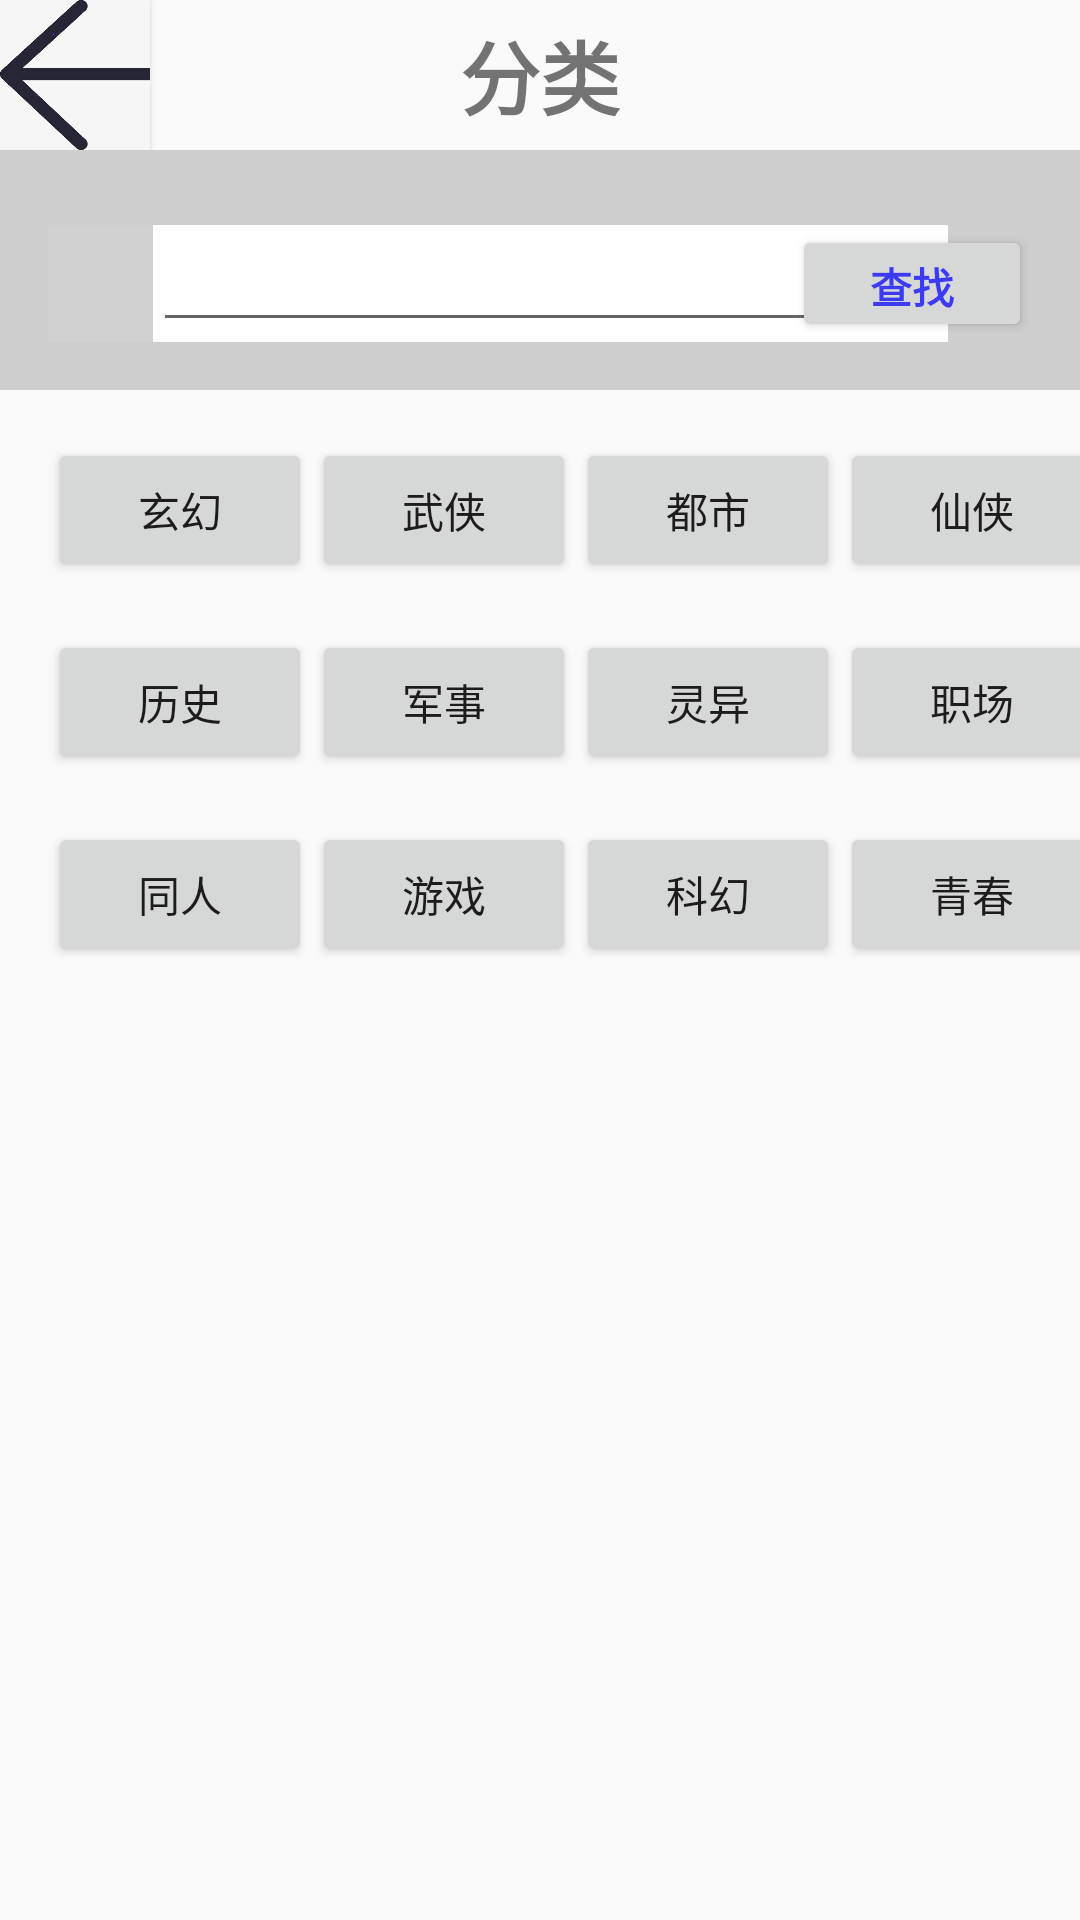

Reconstruct the res/layout file that produces this screen, plus the resources it refers to.
<!-- AndroidManifest.xml: application theme AppTheme -->
<!-- res/layout/fragment_classify.xml -->
<?xml version="1.0" encoding="utf-8"?>
<LinearLayout xmlns:android="http://schemas.android.com/apk/res/android"
    xmlns:tools="http://schemas.android.com/tools"
    android:layout_width="match_parent"
    android:layout_height="match_parent"
    android:orientation="vertical">

    <RelativeLayout
        android:layout_width="match_parent"
        android:layout_height="50dp">


        <TextView
            android:layout_width="wrap_content"
            android:layout_height="wrap_content"
            android:text="分类"
            android:textStyle="bold"
            android:textSize="80px"
            android:layout_centerInParent="true"/>

        <Button
            android:id=""
            android:layout_width="50dp"
            android:layout_height="match_parent"
            android:background="@drawable/ic_back"/>

    </RelativeLayout>

      <RelativeLayout
        android:layout_width="match_parent"
        android:layout_height="80dp"
        android:background="#5676777A">

        <LinearLayout
            android:id=""
            android:layout_width="300dp"
            android:layout_height="40dp"
            android:orientation="horizontal"
            android:layout_marginLeft="@dimen/activity_horizontal_margin"
            android:layout_marginTop="25dp"
            android:layout_marginRight="@dimen/activity_horizontal_margin"
            android:layout_marginBottom="@dimen/activity_vertical_margin"
            android:background="#ffffff">

            <ImageView
                android:layout_width="35dp"
                android:layout_height="match_parent"
                android:scaleType="centerCrop"
                android:src="@drawable/ic_search"
                android:background="#5676777A"
                tools:ignore="ContentDescription"/>

            <EditText
                android:layout_width="match_parent"
                android:layout_height="match_parent"
                android:imeOptions="actionUnspecified"
                android:inputType="textPassword"
                android:maxLines="1"
                android:singleLine="true" />
        </LinearLayout>

          <Button
              android:id=""
              android:layout_width="80dp"
              android:layout_height="match_parent"
              android:layout_alignParentRight="true"
              android:layout_marginLeft="@dimen/activity_horizontal_margin"
              android:layout_marginTop="25dp"
              android:layout_marginRight="@dimen/activity_horizontal_margin"
              android:layout_marginBottom="@dimen/activity_vertical_margin"
              android:text="查找"
              android:textColor="#B90000FF"
              android:textStyle="bold"
              />

      </RelativeLayout>
    <ScrollView
        android:layout_width="match_parent"
        android:layout_height="match_parent">
        <GridLayout
            android:layout_width="match_parent"
            android:layout_height="match_parent"
            android:columnCount="4"
            android:orientation="horizontal"
            android:layout_gravity="center_horizontal">

            <Button
                android:id=""
                android:layout_columnSpan="1"
                android:layout_rowSpan="1"
                android:layout_marginTop="@dimen/activity_horizontal_margin"
                android:layout_marginLeft="@dimen/activity_horizontal_margin"
                android:text="玄幻"/>
            <Button
                android:id=""
                android:layout_columnSpan="1"
                android:layout_rowSpan="1"
                android:layout_marginTop="@dimen/activity_horizontal_margin"
                android:text="武侠"/>
            <Button
                android:id=""
                android:layout_columnSpan="1"
                android:layout_rowSpan="1"
                android:layout_marginTop="@dimen/activity_horizontal_margin"
                android:text="都市"/>
            <Button
                android:id=""
                android:layout_columnSpan="1"
                android:layout_rowSpan="1"
                android:layout_marginTop="@dimen/activity_horizontal_margin"
                android:text="仙侠"/>
            <Button
                android:id=""
                android:layout_columnSpan="1"
                android:layout_rowSpan="1"
                android:layout_marginTop="@dimen/activity_horizontal_margin"
                android:layout_marginLeft="@dimen/activity_horizontal_margin"
                android:text="历史"/>
            <Button
                android:id=""
                android:layout_columnSpan="1"
                android:layout_rowSpan="1"
                android:layout_marginTop="@dimen/activity_horizontal_margin"
                android:text="军事"/>
            <Button
                android:id=""
                android:layout_columnSpan="1"
                android:layout_rowSpan="1"
                android:layout_marginTop="@dimen/activity_horizontal_margin"
                android:text="灵异"/>
            <Button
                android:id=""
                android:layout_columnSpan="1"
                android:layout_rowSpan="1"
                android:layout_marginTop="@dimen/activity_horizontal_margin"
                android:text="职场"/>
            <Button
                android:id=""
                android:layout_columnSpan="1"
                android:layout_rowSpan="1"
                android:layout_marginTop="@dimen/activity_horizontal_margin"
                android:layout_marginLeft="@dimen/activity_horizontal_margin"
                android:text="同人"/>
            <Button
                android:id=""
                android:layout_columnSpan="1"
                android:layout_rowSpan="1"
                android:layout_marginTop="@dimen/activity_horizontal_margin"
                android:text="游戏"/>
            <Button
                android:id=""
                android:layout_columnSpan="1"
                android:layout_rowSpan="1"
                android:layout_marginTop="@dimen/activity_horizontal_margin"
                android:text="科幻"/>
            <Button
                android:id=""
                android:layout_columnSpan="1"
                android:layout_rowSpan="1"
                android:layout_marginTop="@dimen/activity_horizontal_margin"
                android:text="青春"/>


        </GridLayout>

    </ScrollView>


</LinearLayout>
<!-- resources referenced by this layout -->
<resources>
  <dimen name="activity_horizontal_margin">16dp</dimen>
  <dimen name="activity_vertical_margin">16dp</dimen>
  <!-- drawable ic_back: jpg bitmap (drawable, 14839 bytes) -->
  <style name="AppTheme" parent="Theme.AppCompat.Light.DarkActionBar">
          
          <item name="colorPrimary">@color/colorPrimary</item>
          <item name="colorPrimaryDark">@color/colorPrimaryDark</item>
          <item name="colorAccent">@color/colorAccent</item>
      </style>
  <!-- not gathered from this repository: default colours our renderer supplied (Android Studio template values) -->
  <color name="colorPrimary">#FF6200EE</color>
  <color name="colorPrimaryDark">#FF3700B3</color>
  <color name="colorAccent">#FF03DAC5</color>
</resources>
